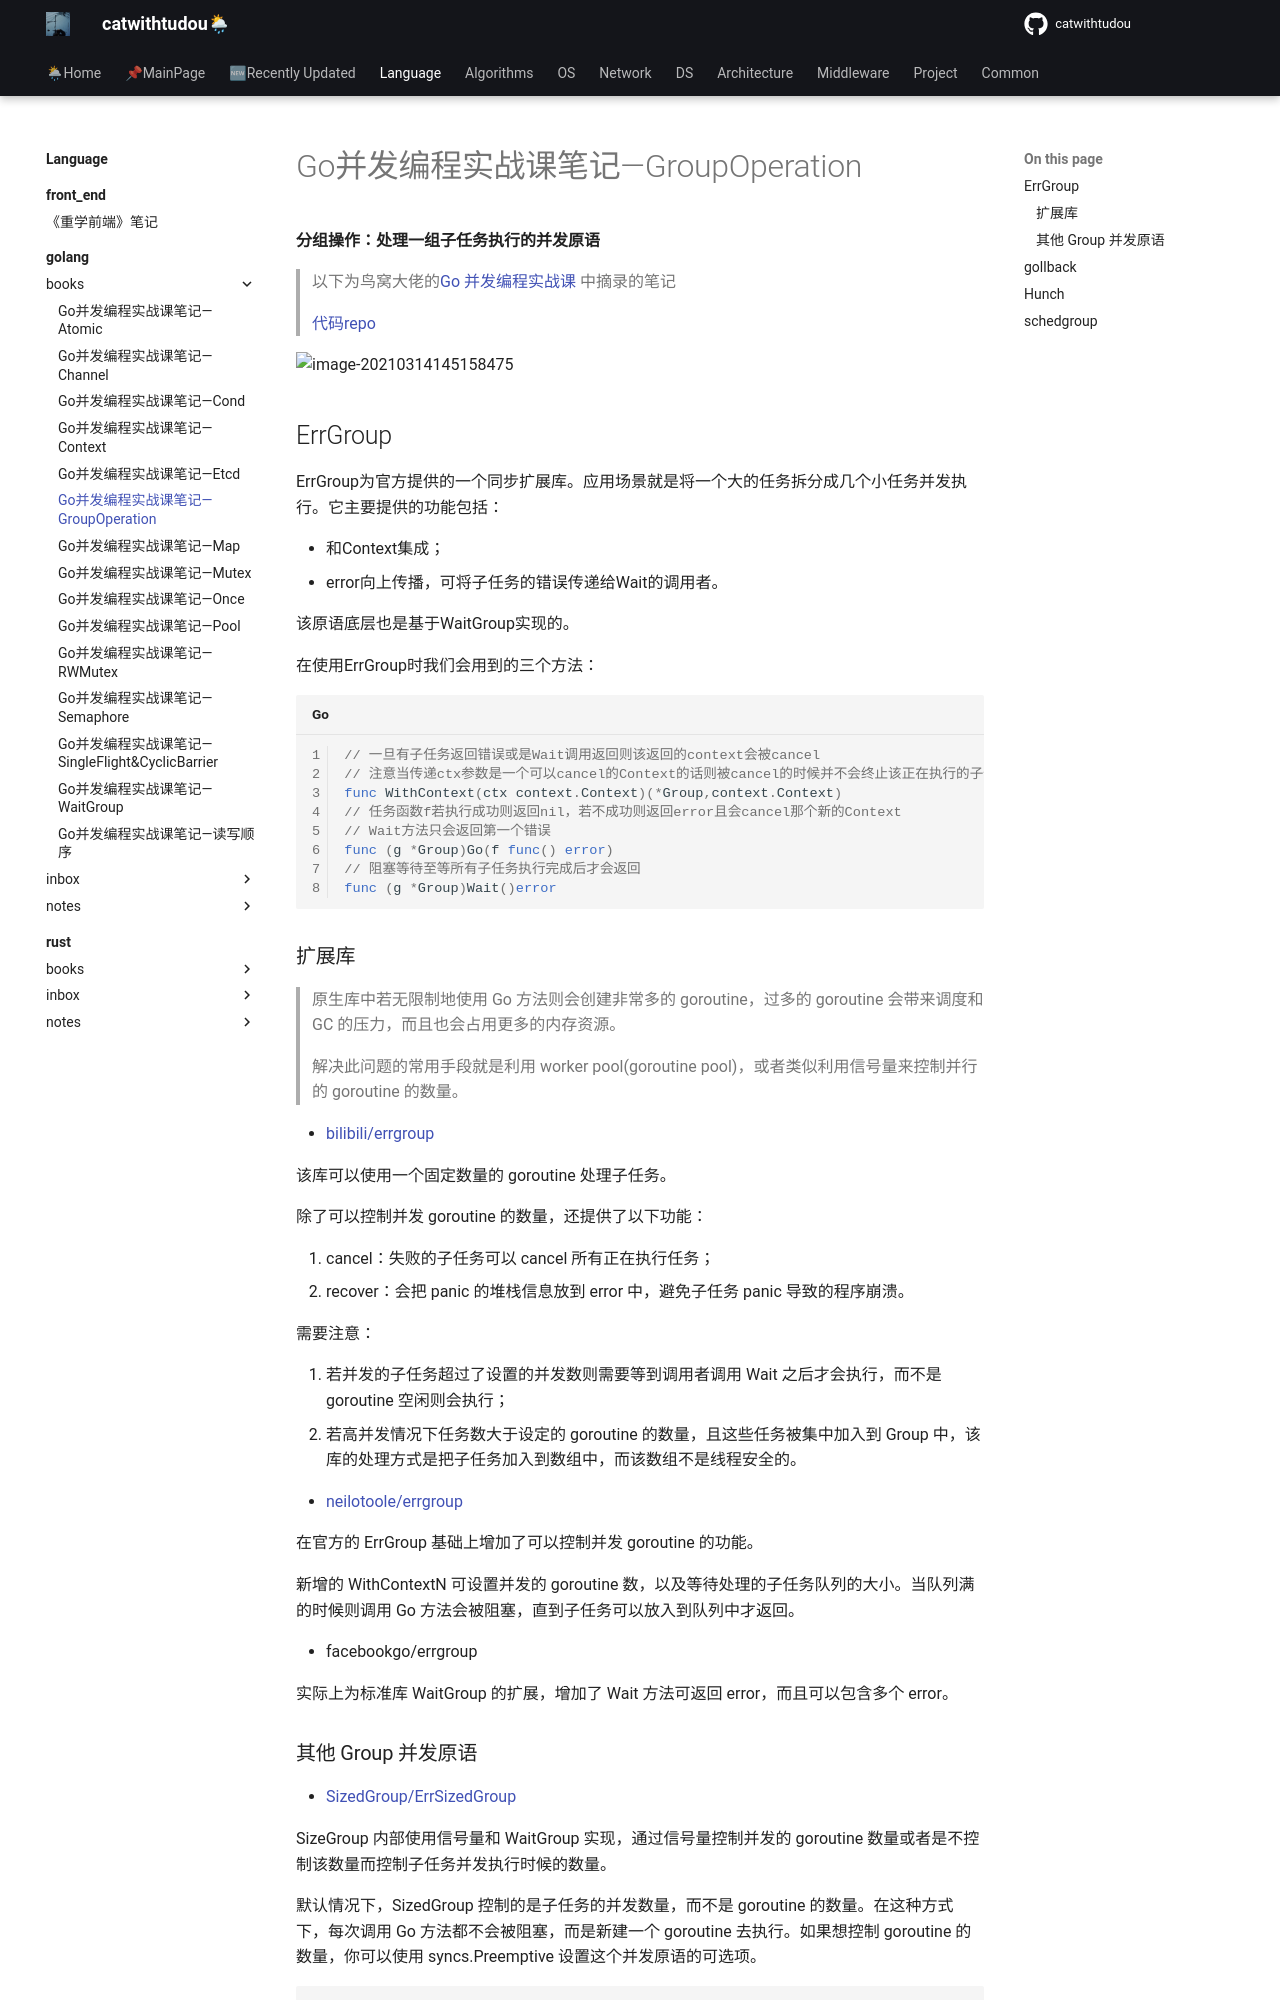

repository: catwithtudou/new_blog · page: language/golang/books/20220129_go并发编程实战课笔记_groupoperation/index.html · generator: mkdocs

# Go并发编程实战课笔记—GroupOperation

**分组操作：处理一组子任务执行的并发原语**

> 以下为鸟窝大佬的[Go 并发编程实战课](https://time.geekbang.org/column/intro/100061801) 中摘录的笔记
>
> [代码repo](https://github.com/catwithtudou/golang_concurrent_examples/tree/master/group_operation)


![image-20210314145158475](https://img.zhengyua.cn/20210314145203.png)



## ErrGroup

ErrGroup为官方提供的一个同步扩展库。应用场景就是将一个大的任务拆分成几个小任务并发执行。它主要提供的功能包括：

- 和Context集成；
- error向上传播，可将子任务的错误传递给Wait的调用者。

该原语底层也是基于WaitGroup实现的。

在使用ErrGroup时我们会用到的三个方法：

```go
// 一旦有子任务返回错误或是Wait调用返回则该返回的context会被cancel
// 注意当传递ctx参数是一个可以cancel的Context的话则被cancel的时候并不会终止该正在执行的子任务
func WithContext(ctx context.Context)(*Group,context.Context)
// 任务函数f若执行成功则返回nil，若不成功则返回error且会cancel那个新的Context
// Wait方法只会返回第一个错误
func (g *Group)Go(f func() error)
// 阻塞等待至等所有子任务执行完成后才会返回
func (g *Group)Wait()error
```

### 扩展库

> 原生库中若无限制地使用 Go 方法则会创建非常多的 goroutine，过多的 goroutine 会带来调度和 GC 的压力，而且也会占用更多的内存资源。
>
> 解决此问题的常用手段就是利用 worker pool(goroutine pool)，或者类似利用信号量来控制并行的 goroutine 的数量。

- [bilibili/errgroup](https://pkg.go.dev/github.com/bilibili/kratos/pkg/sync/errgroup?utm_source=godoc)

该库可以使用一个固定数量的 goroutine 处理子任务。

除了可以控制并发 goroutine 的数量，还提供了以下功能：

1. cancel：失败的子任务可以 cancel 所有正在执行任务；
2. recover：会把 panic 的堆栈信息放到 error 中，避免子任务 panic 导致的程序崩溃。

需要注意：

1. 若并发的子任务超过了设置的并发数则需要等到调用者调用 Wait 之后才会执行，而不是 goroutine 空闲则会执行；
2. 若高并发情况下任务数大于设定的 goroutine 的数量，且这些任务被集中加入到 Group 中，该库的处理方式是把子任务加入到数组中，而该数组不是线程安全的。

- [neilotoole/errgroup](https://github.com/neilotoole/errgroup)

在官方的 ErrGroup 基础上增加了可以控制并发 goroutine 的功能。

新增的 WithContextN 可设置并发的 goroutine 数，以及等待处理的子任务队列的大小。当队列满的时候则调用 Go 方法会被阻塞，直到子任务可以放入到队列中才返回。

- facebookgo/errgroup

实际上为标准库 WaitGroup 的扩展，增加了 Wait 方法可返回 error，而且可以包含多个 error。
